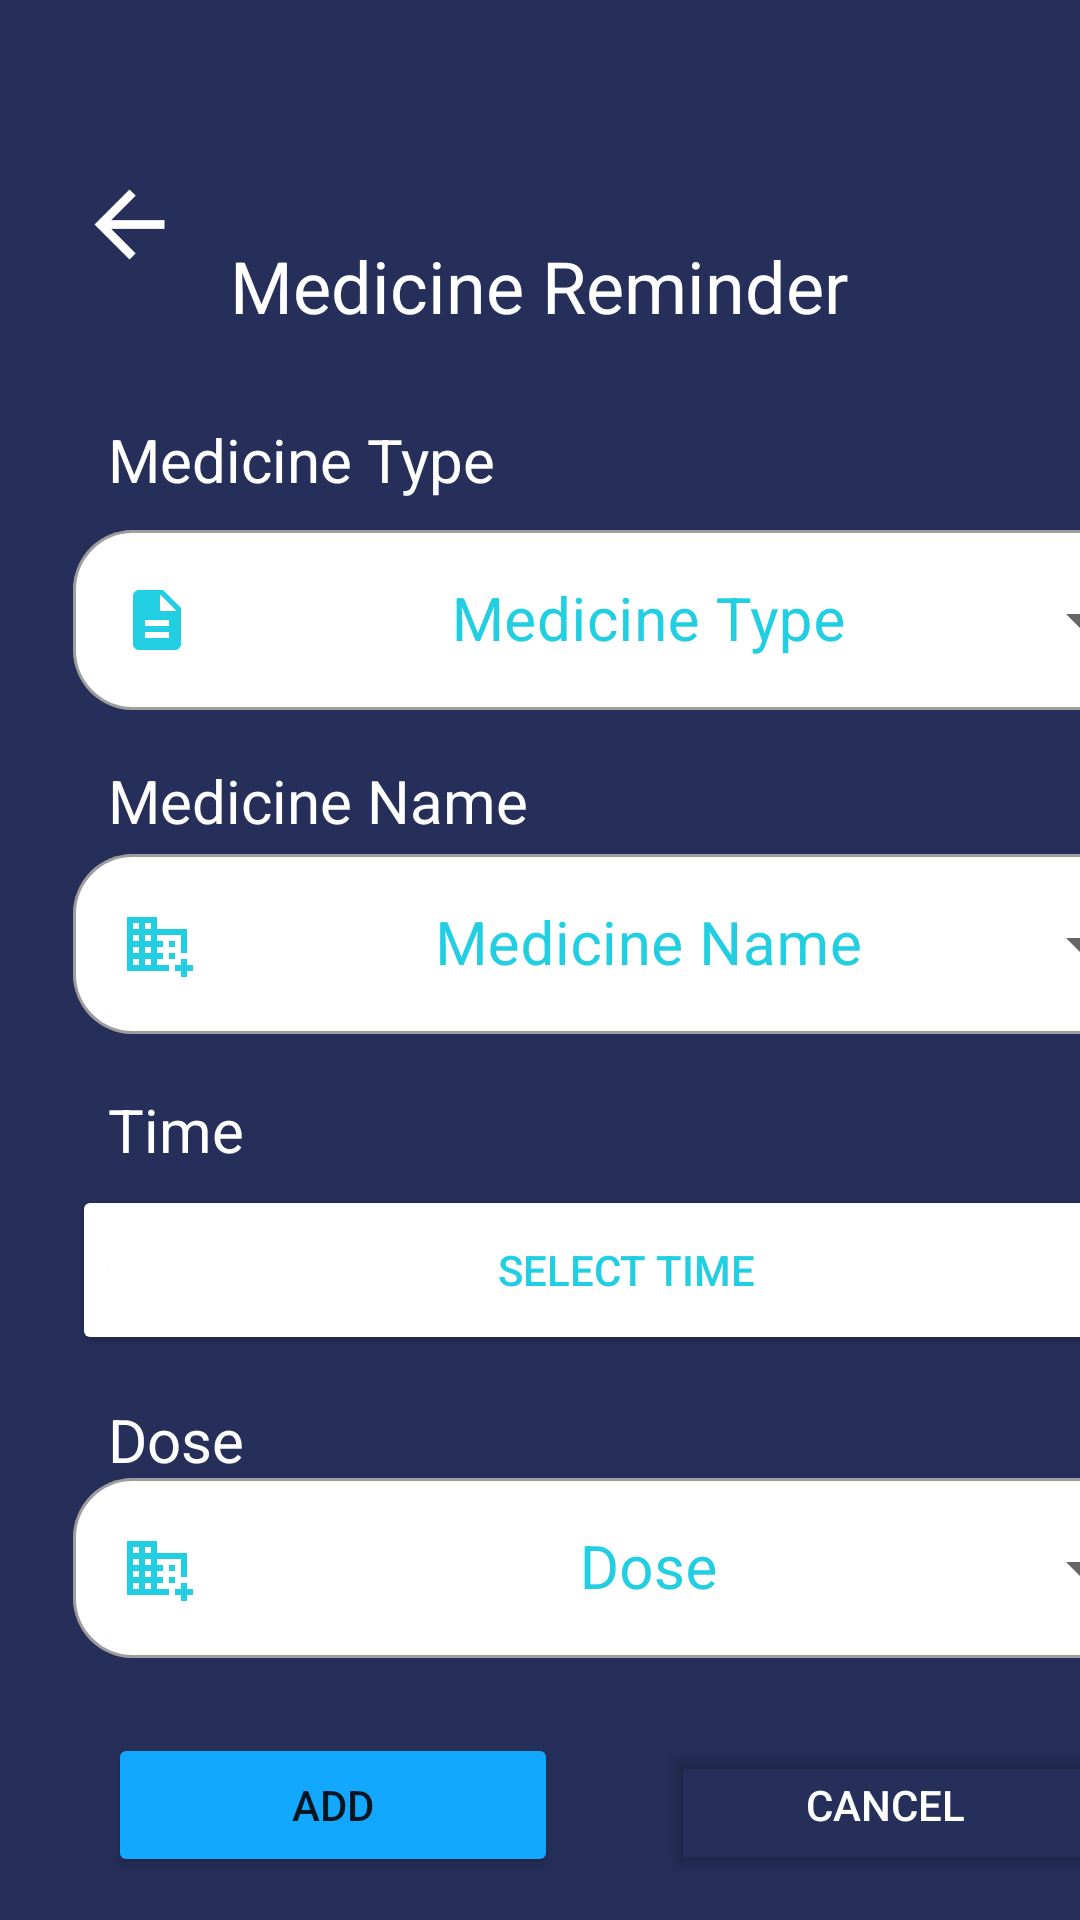

Write the Android layout XML for this screen, with the resource values it uses.
<!-- AndroidManifest.xml: application theme Theme.Remindy -->
<!-- res/layout/activity_medicine_reminder.xml -->
<?xml version="1.0" encoding="utf-8"?>
<androidx.constraintlayout.widget.ConstraintLayout xmlns:android="http://schemas.android.com/apk/res/android"
    xmlns:app="http://schemas.android.com/apk/res-auto"
    xmlns:tools="http://schemas.android.com/tools"
    android:layout_width="match_parent"
    android:layout_height="match_parent"
    tools:context=".MedicineReminder"
    android:background="@color/App_BG_Tint">
    <ImageView
        android:id="@+id/imageView"
        android:layout_width="400px"
        android:layout_height="200px"
        android:layout_marginTop="4dp"
        android:contentDescription="@string/todo"
        android:scaleX="2"
        android:scaleY="2"
        app:layout_constraintEnd_toEndOf="parent"
        app:layout_constraintHorizontal_bias="0.498"
        app:layout_constraintStart_toStartOf="parent"
        app:layout_constraintTop_toTopOf="parent"
        app:srcCompat="@drawable/logo" />

    <TextView
        android:id="@+id/textView7"
        android:layout_width="wrap_content"
        android:layout_height="wrap_content"
        android:layout_marginStart="176dp"
        android:layout_marginEnd="177dp"
        android:text="@string/medicineReminder"
        android:textColor="@color/white"
        android:textColorLink="@color/white"
        android:textSize="24sp"
        app:layout_constraintBottom_toBottomOf="parent"
        app:layout_constraintEnd_toEndOf="parent"
        app:layout_constraintStart_toStartOf="parent"
        app:layout_constraintTop_toTopOf="parent"
        app:layout_constraintVertical_bias="0.13" />
    <TextView
        android:id="@+id/textView8"
        android:layout_width="wrap_content"
        android:layout_height="wrap_content"
        android:layout_marginStart="36dp"
        android:text="@string/medicineType"
        android:textColor="@color/white"
        android:textColorLink="@color/white"
        android:textSize="20sp"
        app:layout_constraintBottom_toBottomOf="parent"
        app:layout_constraintStart_toStartOf="parent"
        app:layout_constraintTop_toTopOf="parent"
        app:layout_constraintVertical_bias="0.228" />
    <com.google.android.material.textfield.TextInputLayout

        android:id="@+id/detaillayout"
        style="@style/Widget.MaterialComponents.TextInputLayout.OutlinedBox.ExposedDropdownMenu"
        android:layout_width="377dp"
        android:layout_height="89dp"
        android:layout_margin="16dp"
        android:layout_marginStart="16dp"
        android:layout_marginEnd="16dp"
        android:gravity="center"
        android:textColorHint="@color/Button_txt"
        app:boxBackgroundColor="@color/white"
        app:boxCornerRadiusBottomEnd="20dp"
        app:boxCornerRadiusBottomStart="20dp"
        app:boxCornerRadiusTopEnd="20dp"
        app:boxCornerRadiusTopStart="20dp"
        app:layout_constraintBottom_toBottomOf="parent"
        app:layout_constraintEnd_toEndOf="parent"
        app:layout_constraintHorizontal_bias="0.0"
        app:layout_constraintStart_toStartOf="parent"
        app:layout_constraintTop_toTopOf="parent"
        app:layout_constraintVertical_bias="0.292">

        <AutoCompleteTextView
            android:id="@+id/ettype"
            android:layout_width="360dp"
            android:layout_height="60dp"
            android:layout_margin="16dp"
            android:drawableStart="@drawable/ic_detail"
            android:gravity="center"
            android:hint="@string/medicineType"
            android:inputType="none"
            android:textAlignment="center"
            android:textColor="@color/Button_Storke"
            android:textColorHint="@color/Time"
            android:textFontWeight="@integer/material_motion_duration_medium_2"
            android:textSize="20sp"
            android:maxLength="20"/>

    </com.google.android.material.textfield.TextInputLayout>
    <com.google.android.material.textfield.TextInputLayout

        android:id="@+id/medicinelayout"
        style="@style/Widget.MaterialComponents.TextInputLayout.OutlinedBox.ExposedDropdownMenu"
        android:layout_width="377dp"
        android:layout_height="89dp"
        android:layout_margin="16dp"
        android:layout_marginStart="16dp"
        android:layout_marginEnd="16dp"
        android:gravity="center"
        android:textColorHint="@color/Button_txt"
        app:boxBackgroundColor="@color/white"
        app:boxCornerRadiusBottomEnd="20dp"
        app:boxCornerRadiusBottomStart="20dp"
        app:boxCornerRadiusTopEnd="20dp"
        app:boxCornerRadiusTopStart="20dp"
        app:layout_constraintBottom_toBottomOf="parent"
        app:layout_constraintEnd_toEndOf="parent"
        app:layout_constraintHorizontal_bias="0.0"
        app:layout_constraintStart_toStartOf="parent"
        app:layout_constraintTop_toTopOf="parent">

        <AutoCompleteTextView
            android:id="@+id/etmedicine"
            android:layout_width="360dp"
            android:layout_height="60dp"
            android:layout_margin="16dp"
            android:drawableStart="@drawable/ic_hospital"
            android:gravity="center"
            android:hint="@string/medicineName"
            android:inputType="text"
            android:textAlignment="center"
            android:textColor="@color/Button_Storke"
            android:textColorHint="@color/Time"
            android:textFontWeight="@integer/material_motion_duration_medium_2"
            android:textSize="20sp"
            android:maxLength="20"/>

    </com.google.android.material.textfield.TextInputLayout>
    <TextView
        android:id="@+id/textView9"
        android:layout_width="wrap_content"
        android:layout_height="wrap_content"
        android:layout_marginStart="36dp"
        android:text="@string/medicineName"
        android:textColor="@color/white"
        android:textColorLink="@color/white"
        android:textSize="20sp"
        app:layout_constraintBottom_toBottomOf="parent"
        app:layout_constraintStart_toStartOf="parent"
        app:layout_constraintTop_toTopOf="parent"
        app:layout_constraintVertical_bias="0.413" />
    <TextView
        android:id="@+id/textView10"
        android:layout_width="wrap_content"
        android:layout_height="wrap_content"
        android:layout_marginStart="36dp"
        android:text="@string/time"
        android:textColor="@color/white"
        android:textColorLink="@color/white"
        android:textSize="20sp"
        app:layout_constraintBottom_toBottomOf="parent"
        app:layout_constraintStart_toStartOf="parent"
        app:layout_constraintTop_toTopOf="parent"
        app:layout_constraintVertical_bias="0.592" />

    <Button
        android:id="@+id/timeButton"
        android:layout_width="370dp"
        android:layout_height="170px"
        android:layout_marginStart="24dp"
        android:backgroundTint="@color/white"
        android:drawableStart="@color/Time"
        android:onClick="popTimePicker"
        android:text="@string/select_time"
        android:textColor="@color/Button_txt"
        app:cornerRadius="20dp"
        app:layout_constraintBottom_toBottomOf="parent"
        app:layout_constraintStart_toStartOf="parent"
        app:layout_constraintTop_toTopOf="parent"
        app:layout_constraintVertical_bias="0.677" />

    <TextView
        android:id="@+id/dose"
        android:layout_width="wrap_content"
        android:layout_height="wrap_content"
        android:layout_marginStart="36dp"
        android:text="@string/dose"
        android:textColor="@color/white"
        android:textColorLink="@color/white"
        android:textSize="20sp"
        app:layout_constraintBottom_toBottomOf="parent"
        app:layout_constraintStart_toStartOf="parent"
        app:layout_constraintTop_toTopOf="parent"
        app:layout_constraintVertical_bias="0.761" />

    <com.google.android.material.textfield.TextInputLayout

        android:id="@+id/doselayout"
        style="@style/Widget.MaterialComponents.TextInputLayout.OutlinedBox.ExposedDropdownMenu"
        android:layout_width="377dp"
        android:layout_height="89dp"
        android:layout_margin="16dp"
        android:layout_marginStart="16dp"
        android:layout_marginEnd="16dp"
        android:gravity="center"
        android:textColorHint="@color/Button_txt"
        app:boxBackgroundColor="@color/white"
        app:boxCornerRadiusBottomEnd="20dp"
        app:boxCornerRadiusBottomStart="20dp"
        app:boxCornerRadiusTopEnd="20dp"
        app:boxCornerRadiusTopStart="20dp"
        app:layout_constraintBottom_toBottomOf="parent"
        app:layout_constraintEnd_toEndOf="parent"
        app:layout_constraintHorizontal_bias="0.0"
        app:layout_constraintStart_toStartOf="parent"
        app:layout_constraintTop_toTopOf="parent"
        app:layout_constraintVertical_bias="0.901">

        <AutoCompleteTextView
            android:id="@+id/etdose"
            android:layout_width="360dp"
            android:layout_height="60dp"
            android:layout_margin="16dp"
            android:drawableStart="@drawable/ic_hospital"
            android:gravity="center"
            android:hint="@string/dose"
            android:inputType="number"
            android:maxLength="2"
            android:textAlignment="center"
            android:textColor="@color/Button_Storke"
            android:textColorHint="@color/Time"
            android:textFontWeight="@integer/material_motion_duration_medium_2"
            android:textSize="20sp" />

    </com.google.android.material.textfield.TextInputLayout>

    <Button
        android:id="@+id/save"
        android:layout_width="150dp"
        android:layout_height="wrap_content"
        android:layout_marginStart="36dp"
        android:backgroundTint="@color/ProgressBar_Gradient_01"
        android:text="@string/add"
        app:cornerRadius="20dp"
        app:layout_constraintBottom_toBottomOf="parent"
        app:layout_constraintStart_toStartOf="parent"
        app:layout_constraintTop_toTopOf="parent"
        app:layout_constraintVertical_bias="0.976" />

    <Button
        android:id="@+id/cancel"
        android:layout_width="150dp"
        android:layout_height="wrap_content"
        android:layout_marginStart="220dp"
        android:backgroundTint="@color/Transparent"
        android:text="@string/cancel"
        android:textColor="@color/white"
        app:cornerRadius="20dp"
        app:layout_constraintBottom_toBottomOf="parent"
        app:layout_constraintStart_toStartOf="parent"
        app:layout_constraintTop_toTopOf="parent"
        app:layout_constraintVertical_bias="0.976" />

    <ImageButton
        android:id="@+id/back"
        android:layout_width="wrap_content"
        android:layout_height="wrap_content"
        android:backgroundTint="@color/Transparent"
        app:layout_constraintBottom_toBottomOf="parent"
        app:layout_constraintEnd_toEndOf="parent"
        app:layout_constraintHorizontal_bias="0.045"
        app:layout_constraintStart_toStartOf="parent"
        app:layout_constraintTop_toTopOf="parent"
        app:layout_constraintVertical_bias="0.081"
        app:srcCompat="@drawable/ic_back"
        android:onClick="Goback"/>


</androidx.constraintlayout.widget.ConstraintLayout>
<!-- resources referenced by this layout -->
<resources>
  <color name="App_BG_Tint">#262F5A</color>
  <color name="Button_Storke">#3F4E97</color>
  <color name="Button_txt">#22CEE1</color>
  <color name="ProgressBar_Gradient_01">#11A8FD</color>
  <color name="Time">#9CFF86</color>
  <color name="Transparent">#00FFFFFF</color>
  <color name="white">#FFFFFFFF</color>
  <!-- drawable ic_back (drawable) -->
  <vector android:autoMirrored="true" android:height="35dp"
       android:viewportHeight="24"
      android:viewportWidth="24" android:width="35dp" xmlns:android="http://schemas.android.com/apk/res/android">
      <path android:fillColor="@android:color/white" android:pathData="M20,11H7.83l5.59,-5.59L12,4l-8,8 8,8 1.41,-1.41L7.83,13H20v-2z"/>
  </vector>
  <!-- drawable ic_detail (drawable) -->
  <vector android:height="24dp" android:tint="#22CEE1"
      android:viewportHeight="24" android:viewportWidth="24"
      android:width="24dp" xmlns:android="http://schemas.android.com/apk/res/android">
      <path android:fillColor="@android:color/white" android:pathData="M14,2L6,2c-1.1,0 -1.99,0.9 -1.99,2L4,20c0,1.1 0.89,2 1.99,2L18,22c1.1,0 2,-0.9 2,-2L20,8l-6,-6zM16,18L8,18v-2h8v2zM16,14L8,14v-2h8v2zM13,9L13,3.5L18.5,9L13,9z"/>
  </vector>
  <!-- drawable ic_hospital (drawable) -->
  <vector android:height="24dp" android:tint="#22CEE1"
      android:viewportHeight="24" android:viewportWidth="24"
      android:width="24dp" xmlns:android="http://schemas.android.com/apk/res/android">
      <path android:fillColor="@android:color/white" android:pathData="M12,7V3H2v18h14v-2h-4v-2h2v-2h-2v-2h2v-2h-2V9h8v6h2V7H12zM6,19H4v-2h2V19zM6,15H4v-2h2V15zM6,11H4V9h2V11zM6,7H4V5h2V7zM10,19H8v-2h2V19zM10,15H8v-2h2V15zM10,11H8V9h2V11zM10,7H8V5h2V7zM24,19v2h-2v2h-2v-2h-2v-2h2v-2h2v2H24zM18,11h-2v2h2V11zM18,15h-2v2h2V15z"/>
  </vector>
  <string name="add">Add</string>
  <string name="cancel">Cancel</string>
  <string name="dose">Dose</string>
  <string name="medicineName">Medicine Name</string>
  <string name="medicineReminder">Medicine Reminder</string>
  <string name="medicineType">Medicine Type</string>
  <string name="select_time">Select Time</string>
  <string name="time">Time</string>
  <string name="todo">TODO</string>
  <style name="Theme.Remindy" parent="Theme.MaterialComponents.DayNight.NoActionBar">
          
          <item name="colorPrimary">@color/purple_500</item>
          <item name="colorPrimaryVariant">@color/purple_700</item>
          <item name="colorOnPrimary">@color/white</item>
          
          <item name="colorSecondary">@color/teal_200</item>
          <item name="colorSecondaryVariant">@color/teal_700</item>
          <item name="colorOnSecondary">@color/black</item>
          
          <item name="android:statusBarColor" tools:targetApi="l">@color/App_BG_Tint</item>
          
  
          <item name="windowActionBar">false</item>
          <item name="windowNoTitle">true</item>
  
  
  
      </style>
  <color name="purple_500">#FF6200EE</color>
  <color name="purple_700">#FF3700B3</color>
  <color name="teal_200">#FF03DAC5</color>
  <color name="teal_700">#FF018786</color>
  <color name="black">#FF000000</color>
</resources>
